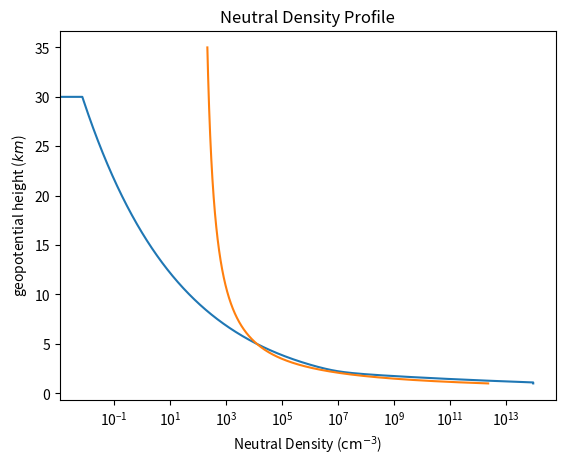

The matplotlib source for this figure:
import numpy as np
import matplotlib.pyplot as plt
from matplotlib import rcParams

@np.vectorize
def atm(r):
    if r < 0:
        raise ValueError("Radius must be positive")

    if r > 30:
        return 0
    elif r >= 1.1 and r <= 30:
        return 1e15*(1e15*r**-25 + 5e9*r**-8)
    elif r < 1.1:
        return atm(1.1)

def cm3_atm(r):
    return atm(r)/1e15

def gph(r, ref=1187.0):
    return (r-ref)*(ref/r)

def r(gph, ref=1187.0):
    return ref**2/(ref-gph)

def actual(gph_p):
    return 1e8*np.exp(-gph_p/150.0)

r = np.linspace(1.0*1187.0, 35*1187.0, 10000)

plt.plot(cm3_atm(r/1187.0),r/1187.0)
plt.plot(actual(gph(r,869.0+1187.0)), r/1187.0)




plt.title('Neutral Density Profile')
plt.ylabel('geopotential height ($km$)')
plt.xlabel('Neutral Density ($\mathrm{cm}^{-3}$)')
plt.xscale('log')

ax = plt.gca()

plt.show()
